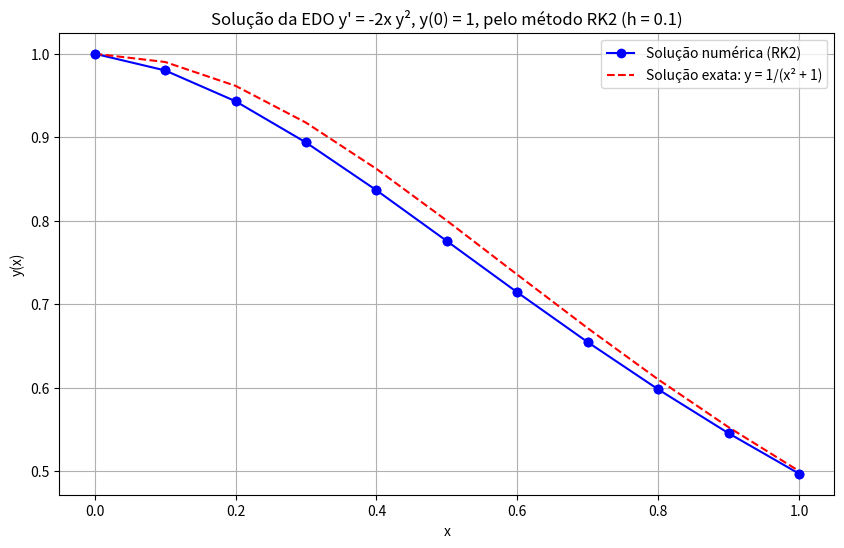

This chart was generated by the following Python code:
'''EX8; Resolva novamente a EDO da questão anterior usando o método de Runge-
Kutta de 2a ordem (RK2) com h = 0,1.'''

import numpy as np
import matplotlib.pyplot as plt

# Função que define a EDO: y' = -2x * y^2
def f(x, y):
    return -2 * x * y**2

# Solução exata para comparação
def y_exact(x):
    return 1 / (x**2 + 1)

# Parâmetros
a, b = 0, 1  # Intervalo [0, 1]
h = 0.1      # Tamanho do passo
n = int((b - a) / h)  # Número de passos
x = np.arange(a, b + h, h)  # Pontos x: 0, 0.1, ..., 1.0
y = np.zeros(n + 1)  # Array para armazenar y
y[0] = 1.0   # Condição inicial: y(0) = 1

# Método de Runge-Kutta de 2ª ordem (RK2)
for i in range(n):
    k1 = f(x[i], y[i])
    k2 = f(x[i] + h, y[i] + h * k1)
    y[i + 1] = y[i] + h * k2

# Calcular solução exata
y_ex = y_exact(x)

# Exibir resultados
print("Solução numérica pelo método de Runge-Kutta de 2ª ordem (h = 0.1):")
print("x\t\ty_RK2\t\ty_exata\t\tErro")
print("-" * 50)
for xi, yi, ye in zip(x, y, y_ex):
    print(f"{xi:.1f}\t\t{yi:.6f}\t{ye:.6f}\t{abs(yi - ye):.6f}")

# Plotar a solução
plt.figure(figsize=(10, 6))
plt.plot(x, y, 'b-o', label='Solução numérica (RK2)')
plt.plot(x, y_ex, 'r--', label='Solução exata: y = 1/(x² + 1)')
plt.scatter(x, y, color='blue', zorder=5)
plt.xlabel('x')
plt.ylabel('y(x)')
plt.title("Solução da EDO y' = -2x y², y(0) = 1, pelo método RK2 (h = 0.1)")
plt.legend()
plt.grid(True)
plt.show()